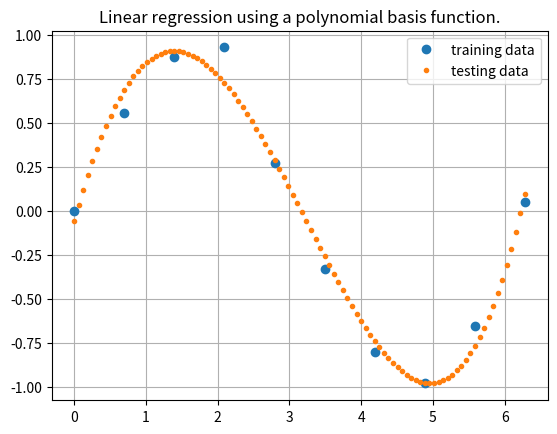

This figure's Python source:

# coding: utf-8

# In[82]:


import numpy as np
import matplotlib.pyplot as plt


# In[83]:


poly_order = 4
# Number of training samples
N = 10
# Generate equispaced floats in the interval [0, 2*pi]
x_train = np.linspace(0, 2*np.pi, N)
# Generate noise
mean = 0
std = 0.05
# Generate some numbers from the sine function
y = np.sin(x_train)
# Add noise
y += np.random.normal(mean, std, N)
#defining it as a matrix
y_train = np.asmatrix(y.reshape(N,1))


# # adding the bias and higher order terms to x

# In[84]:


x = np.append(np.ones((N,1)),x_train.reshape((N,1)),axis = 1)
for i in range(0,poly_order-1):
	x = np.append(x,(x_train.reshape((N,1)))**(i+2),axis = 1)
x = np.asmatrix(x)
print(x.shape)
print(x)


# # finding the optimum weights

# In[85]:


w = (x.T*x).I*x.T*y_train
print(w)


# # generating test samples

# In[86]:


M = 100
x_test = np.linspace(0, 2*np.pi, M)
x_t = np.asmatrix(np.append(np.ones((M,1)),x_test.reshape(M,1),axis = 1))
for i in range(0,poly_order-1):
	x_t = np.append(x_t,(x_test.reshape((M,1)))**(i+2),axis = 1)
x_t = np.asmatrix(x_t)
print(x.shape)


# # predicting the outputs for the test sample

# In[87]:


y_test = x_t*w


# # Error ( Cost)

# In[88]:


y_fin = x * w

print("error:- ",np.asmatrix(y_train-y_fin).T*np.asmatrix(y_train-y_fin))


# # ploting the results

# In[89]:


plt.plot(x_train,y_train,'o',label = 'training data')
plt.plot(x_test,y_test,'.',label = 'testing data')
plt.legend()
plt.grid()
plt.title("Linear regression using a polynomial basis function.")
plt.show()


# # Observations

# - Model is approximated by a polinomial function
# - Noise is added to the training data labels
# 
# Polynomial order - Errors (10 training samples)
# - 9  -> 6.63505983e-06
# - 10 -> 11.34967298
# - 4  -> 0.06597847
# 
# Clearly as the number of parameters crosses the number of training points, the model is performing very poorly
